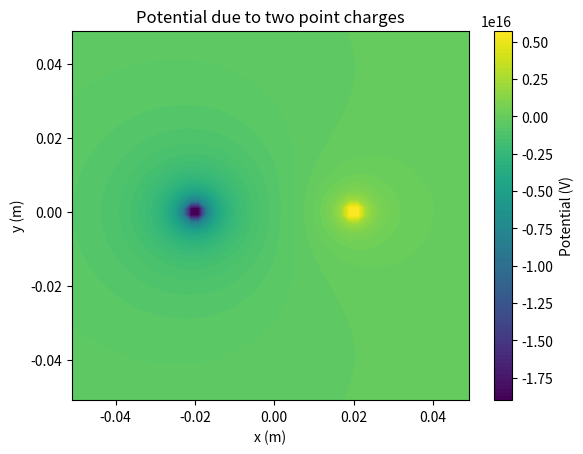

Write the Python code that produced this figure.
#################################
# Title: Equipotentials               #            
# Filename: vp_lecture_6_2_points.py     #
# Original Author: Paola Rebusco#
# Most Recent Edit: 02/26/2015	#
# Last Editor: Paola Rebusco
# Visualization: Vpython
#################################


#Plot equipotential surfaces for two point charges placed at random locations on a plane.
# Explanation+script from: http://chuck.emich.edu/dpawlows/includes/350/2dplotting.pdf

import numpy as np
from matplotlib import pyplot as p
K = 9.0e9

q = [None, None]

# Charges are represented as [x, y, z, q], length in m, q in Coulomb

q[0] = [0.02, 0, 0, 1e3] 
q[1] = [-0.02, 0, 0, -3e3]


#def potential(xl, yl, charges):
#    phi = 0.
#    for i in xrange(len(charges)):
#
#            dx = xl - charges[i][0]
#            dy = yl - charges[i][1]
#            r = np.sqrt(dx*dx + dy*dy)
#
#            phi += K*charges[i][3]/r
#
#    return phi

#Make a grid

x = np.arange(-.051,.05,.002)
y = np.arange(-.051,.05,.002)


#contour wants the x and y values to be defined at every point
#on the grid.

X, Y = np.meshgrid(x,y)

r1 = np.sqrt((X-q[0][0])**2+(Y-q[0][1])**2)
r2 = np.sqrt((X-q[1][0])**2+(Y-q[1][1])**2)

# define the equipotentials

Z = K * q[0][3]/ r1 + K * q[1][3]/ r2

# 
#for item in xrange(len(x)):
#     Z.append(potential(x[item],y[item],q))
#


#plot it

cont = p.contourf(X,Y,Z,100)
p.title('Potential due to two point charges')
p.xlabel('x (m)')
p.ylabel('y (m)')

cb = p.colorbar(cont)
cb.set_label('Potential (V)')

p.show()
p.savefig('point_c_equipot.ps')

